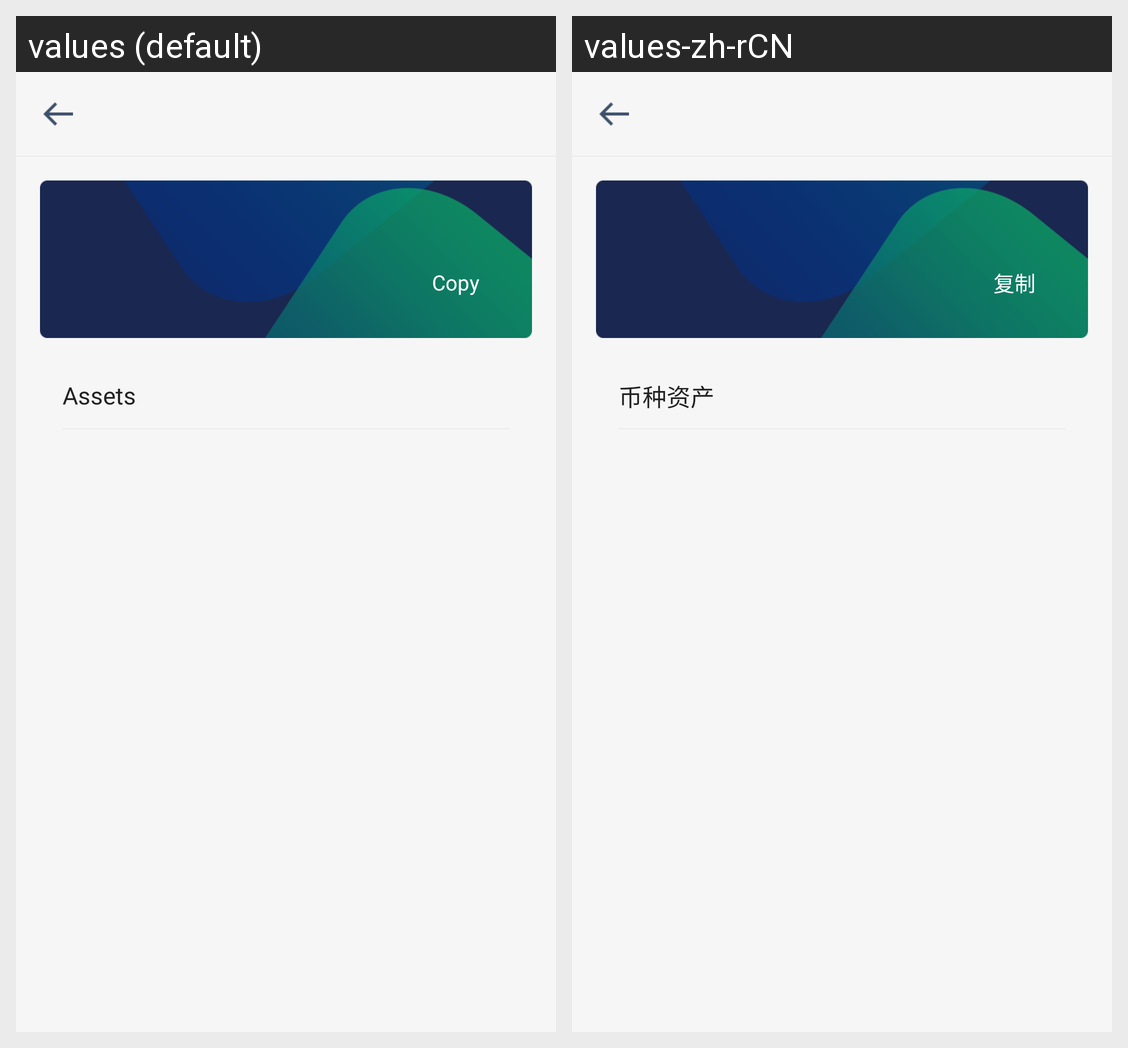

For this localized Android screen grid, give each drawn string resource with its value in every locale shown.
Android screen res/layout/fragment_asset.xml rendered under 2 locales, left to right: values (default), values-zh-rCN. Device: Nexus 5 (rendered at 1080×1920; each locale shown at half size, 540×960, under a caption strip naming it); theme AppTheme.
Strings drawn on this screen, with the default value and each locale's value (text and hints the layout hard-codes, and strings that could not be matched under every locale, appear in the picture but are not listed):

copy
  values: Copy
  values-zh-rCN: 复制

coin_asset
  values: Assets
  values-zh-rCN: 币种资产
